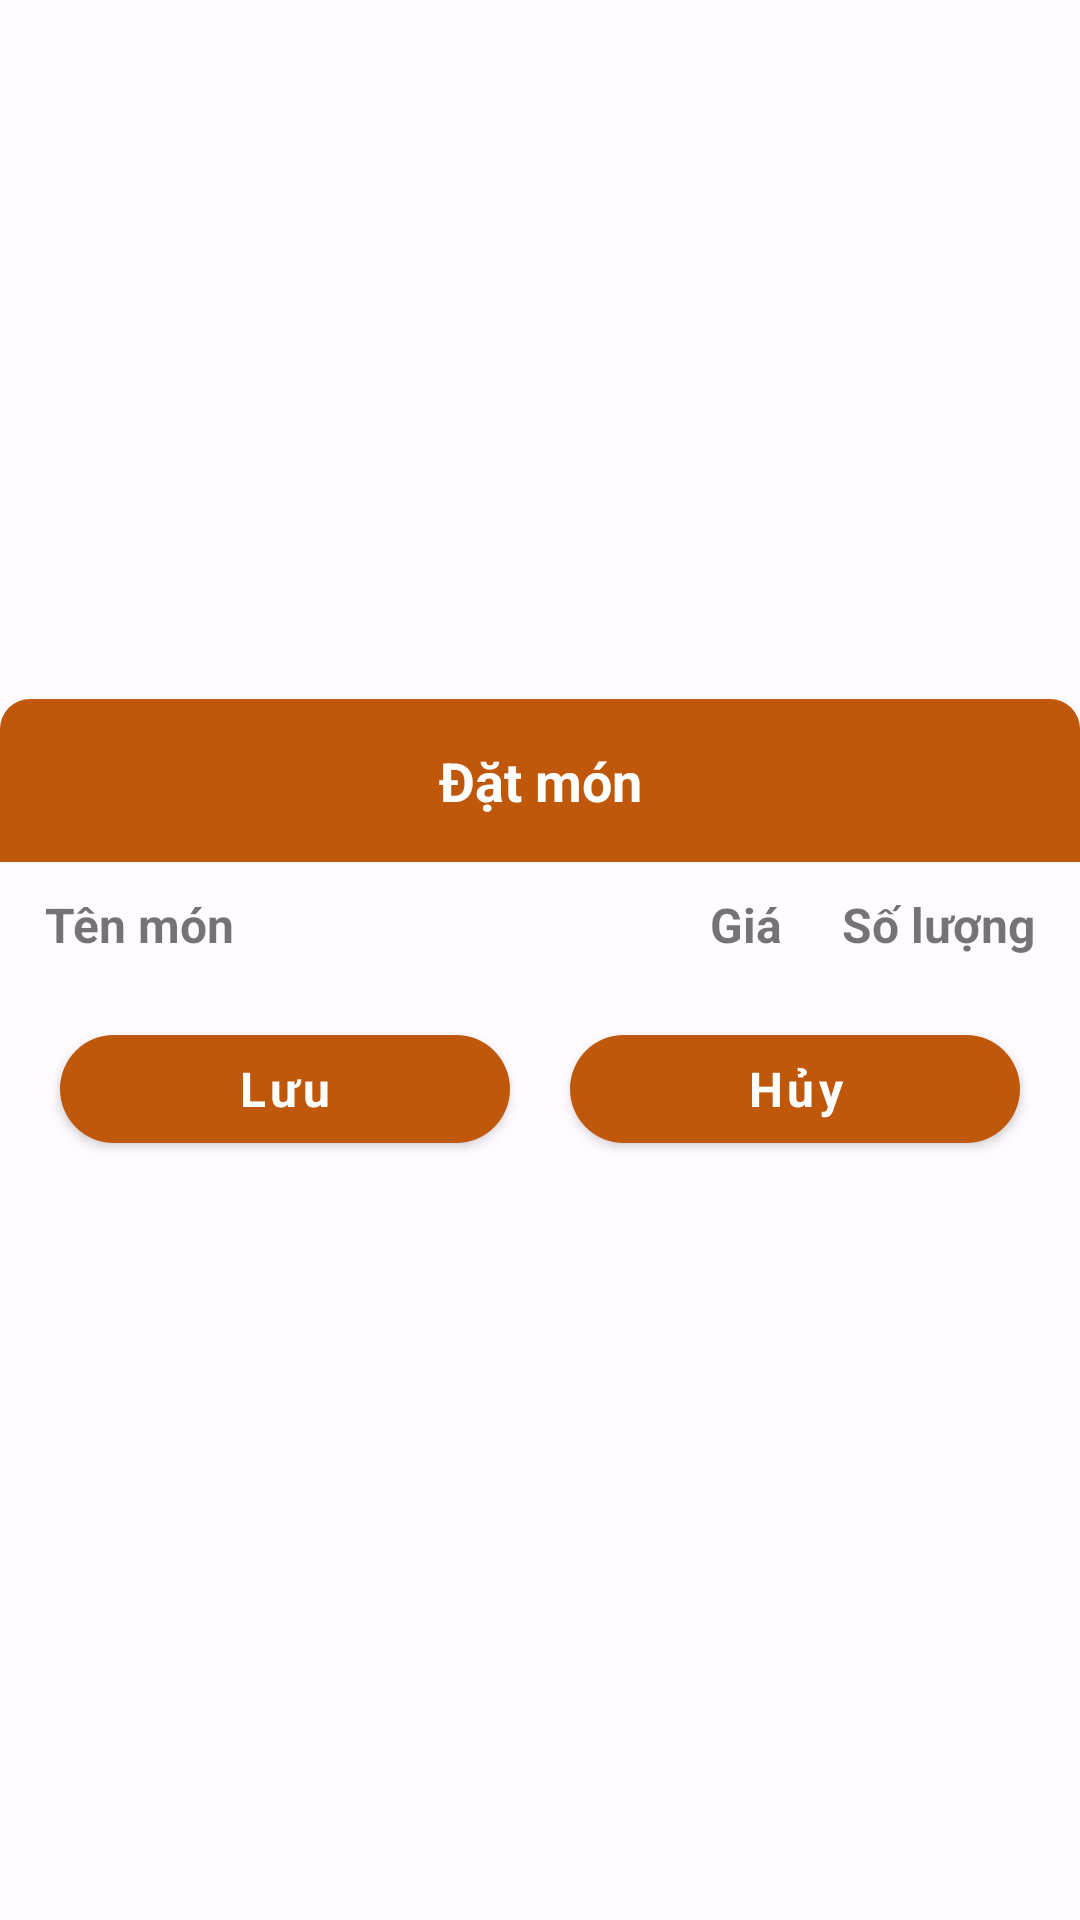

This screen was rendered from an Android layout file. Write that file and the resources it references.
<!-- AndroidManifest.xml: application theme Theme.Finedining -->
<!-- res/layout/dialog_dat_mon.xml -->
<?xml version="1.0" encoding="utf-8"?>
<LinearLayout xmlns:android="http://schemas.android.com/apk/res/android"
    xmlns:tools="http://schemas.android.com/tools"
    style="@style/mDialog"
    android:layout_width="match_parent"
    android:layout_height="wrap_content"
    xmlns:app="http://schemas.android.com/apk/res-auto"
    android:orientation="vertical"
    android:gravity="center">

    <TextView
        style="@style/mDialogHeaderText"
        android:text="Đặt món"/>

    <LinearLayout
        android:layout_width="match_parent"
        android:layout_height="wrap_content"
        android:orientation="vertical"
        android:padding="10dp">
        <LinearLayout
            android:layout_width="match_parent"
            android:layout_height="wrap_content"
            android:orientation="horizontal">

            <TextView
                style="@style/mBoldText"
                android:layout_width="0dp"
                android:layout_height="wrap_content"
                android:layout_weight="1"
                android:text="Tên món "
                android:layout_marginStart="5dp"/>
            <TextView
                style="@style/mBoldText"
                android:layout_width="wrap_content"
                android:layout_height="wrap_content"
                android:text="Giá"
                android:layout_marginEnd="20dp"/>
            <TextView
                style="@style/mBoldText"
                android:layout_width="wrap_content"
                android:layout_height="wrap_content"
                android:text="Số lượng"
                android:layout_marginEnd="5dp"/>
        </LinearLayout>

        <ScrollView
            android:layout_width="match_parent"
            android:layout_height="wrap_content"
            android:layout_marginTop="5dp"
            android:layout_marginBottom="5dp"
            tools:ignore="UselessLeaf">
            <androidx.constraintlayout.widget.ConstraintLayout
                android:layout_width="match_parent"
                android:layout_height="wrap_content">
                <androidx.recyclerview.widget.RecyclerView
                    android:id="@+id/rcv_dialog_chonMon_FragmentThemHoaDon"
                    style="@style/mRecyclerViewLinear"
                    android:layout_width="match_parent"
                    android:layout_height="wrap_content"
                    android:orientation="vertical"
                    app:layout_constraintBottom_toBottomOf="parent"
                    app:layout_constraintEnd_toEndOf="parent"
                    app:layout_constraintHeight_max="300dp"
                    app:layout_constraintStart_toStartOf="parent"
                    app:layout_constraintTop_toTopOf="parent"/>
            </androidx.constraintlayout.widget.ConstraintLayout>
        </ScrollView>

        <LinearLayout
            android:layout_width="match_parent"
            android:layout_height="wrap_content"
            android:orientation="horizontal">
            <com.google.android.material.button.MaterialButton
                android:id="@+id/btnLuu_dialog_chonMon_FragmentThemHoaDon"
                style="@style/mButton"
                android:layout_width="0dp"
                android:layout_height="wrap_content"
                android:layout_weight="1"
                android:text="Lưu"/>
            <com.google.android.material.button.MaterialButton
                android:id="@+id/btn_huydatmon"
                style="@style/mButton"
                android:layout_width="0dp"
                android:layout_height="wrap_content"
                android:layout_weight="1"
                android:text="Hủy"/>
        </LinearLayout>
    </LinearLayout>
</LinearLayout>
<!-- resources referenced by this layout -->
<resources>
  <style name="mBoldText">
          <item name="android:textSize">16sp</item>
          <item name="android:textStyle">bold</item>
      </style>
  <style name="mButton">
          <item name="android:layout_margin">10dp</item>
  
          
          <item name="backgroundTint">?attr/colorPrimary</item>
  
          <item name="android:textColor">?attr/colorOnPrimary</item>
          <item name="android:textAllCaps">false</item>
          <item name="cornerRadius">20dp</item>
          <item name="android:textSize">16sp</item>
          <item name="android:textStyle">bold</item>
      </style>
  <style name="mDialog" parent="Theme.AppCompat.Light.Dialog.Alert">
          <item name="android:layout_margin">10dp</item>
          
          <item name="android:background">@drawable/dialog_background</item>
      </style>
  <style name="mDialogHeaderText" parent="mHeaderText">
          <item name="android:textColor">?attr/colorOnPrimary</item>
          <item name="android:layout_width">match_parent</item>
          <item name="android:layout_height">wrap_content</item>
          <item name="android:padding">15dp</item>
          <item name="android:gravity">center</item>
          <item name="android:background">@drawable/dialog_title_wrapper_background</item>
      </style>
  <style name="mRecyclerViewLinear">
          <item name="layoutManager">androidx.recyclerview.widget.LinearLayoutManager</item>
      </style>
  <!-- drawable dialog_background (drawable) -->
  <?xml version="1.0" encoding="utf-8"?>
  <shape xmlns:android="http://schemas.android.com/apk/res/android">
      <solid android:color="?attr/colorSurface"/>
      <corners android:radius="25dp"/>
  </shape>
  <style name="mHeaderText">
          <item name="android:textSize">18sp</item>
          <item name="android:textStyle">bold</item>
      </style>
  <!-- drawable dialog_title_wrapper_background (drawable) -->
  <?xml version="1.0" encoding="utf-8"?>
  <shape xmlns:android="http://schemas.android.com/apk/res/android">
      <solid android:color="?attr/colorPrimary"/>
      <corners android:topLeftRadius="10dp" android:topRightRadius="10dp"/>
  </shape>
  <color name="Light_Primary">#C0580C</color>
  <color name="Light_OnPrimary">#ffffff</color>
  <color name="Light_PrimaryContainer">#ffdbca</color>
  <color name="Light_OnPrimaryContainer">#331200</color>
  <color name="Light_PrimaryVariant">#EB7F30</color>
  <color name="Light_Secondary">#ac8978</color>
  <color name="Light_OnSecondary">#ffffff</color>
  <color name="Light_SecondaryContainer">#FAF1F2</color>
  <color name="Light_OnSecondaryContainer">#2b160a</color>
  <color name="Light_Tertiary">#fffbff</color>
  <color name="Light_OnTertiary">#fffbff</color>
  <color name="Light_TertiaryContainer">#ebe5ab</color>
  <color name="Light_OnTertiaryContainer">#1e1c00</color>
  <color name="Light_Error">#ba1a1a</color>
  <color name="Light_OnError">#ffffff</color>
  <color name="Light_ErrorContainer">#ffdad6</color>
  <color name="Light_OnErrorContainer">#410002</color>
  <color name="Light_Background">#fffbff</color>
  <color name="Light_OnBackground">#201a17</color>
  <color name="Light_Outline">#85746b</color>
  <color name="Light_Surface">#fffbff</color>
  <color name="Light_OnSurface">#201a17</color>
  <color name="Light_SurfaceVariant">#f4ded4</color>
  <color name="Light_OnSurfaceVariant">#52443d</color>
</resources>
